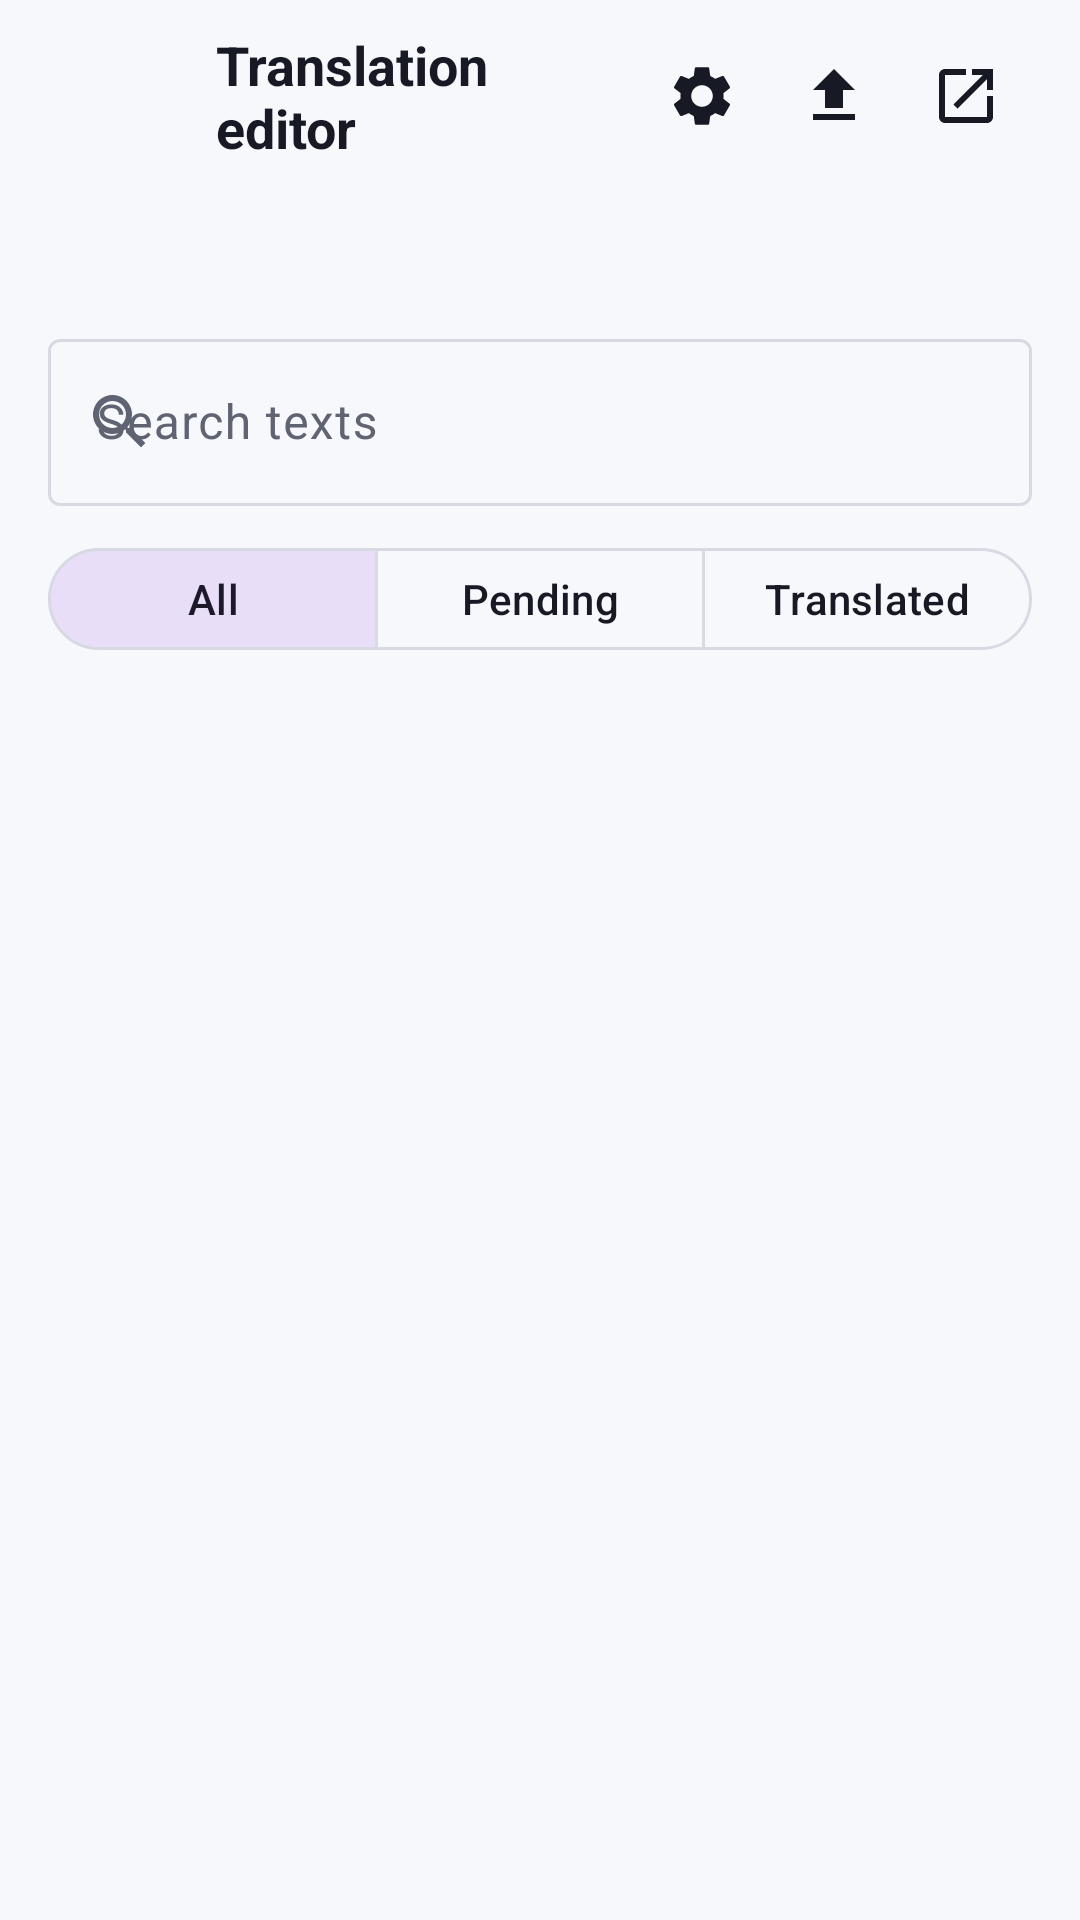

Reconstruct the res/layout file that produces this screen, plus the resources it refers to.
<!-- AndroidManifest.xml: activity theme Theme.KristalLauncher -->
<!-- res/layout/activity_translation_editor.xml -->
<?xml version="1.0" encoding="utf-8"?>
<LinearLayout
    xmlns:android="http://schemas.android.com/apk/res/android"
    xmlns:app="http://schemas.android.com/apk/res-auto"
    android:layout_width="match_parent"
    android:layout_height="match_parent"
    android:orientation="vertical"
    android:paddingHorizontal="16dp">

    <LinearLayout
        android:layout_width="match_parent"
        android:layout_height="64dp"
        android:gravity="center_vertical"
        android:orientation="horizontal">

        <ImageButton
            android:id="@+id/btnTranslationEditorBack"
            android:layout_width="48dp"
            android:layout_height="48dp"
            android:background="?attr/selectableItemBackgroundBorderless"
            android:contentDescription="@string/back"
            android:padding="12dp"
            android:src="?attr/kristalIconArrowBack"
            app:tint="?attr/colorOnSurface" />

        <TextView
            android:id="@+id/tvTranslationEditorTitle"
            android:layout_width="0dp"
            android:layout_height="wrap_content"
            android:layout_marginStart="8dp"
            android:layout_weight="1"
            android:ellipsize="end"
            android:maxLines="2"
            android:text="@string/translation_editor_title"
            android:textColor="?attr/colorOnSurface"
            android:textSize="18sp"
            android:textStyle="bold" />

        <ImageButton
            android:id="@+id/btnTranslationSettings"
            android:layout_width="44dp"
            android:layout_height="44dp"
            android:background="?attr/selectableItemBackgroundBorderless"
            android:contentDescription="@string/translation_settings_title"
            android:padding="10dp"
            android:src="?attr/kristalIconSettings"
            app:tint="?attr/colorOnSurface" />

        <ImageButton
            android:id="@+id/btnExportTranslation"
            android:layout_width="44dp"
            android:layout_height="44dp"
            android:background="?attr/selectableItemBackgroundBorderless"
            android:contentDescription="@string/translation_export"
            android:padding="10dp"
            android:src="?attr/kristalIconExport"
            app:tint="?attr/colorOnSurface" />

        <ImageButton
            android:id="@+id/btnEditTranslationExternal"
            android:layout_width="44dp"
            android:layout_height="44dp"
            android:background="?attr/selectableItemBackgroundBorderless"
            android:contentDescription="@string/translation_edit_external"
            android:padding="10dp"
            android:src="?attr/kristalIconOpenExternal"
            app:tint="?attr/colorOnSurface" />
    </LinearLayout>

    <TextView
        android:id="@+id/tvTranslationEditorProgress"
        android:layout_width="match_parent"
        android:layout_height="wrap_content"
        android:layout_marginTop="14dp"
        android:textColor="?attr/colorOnSurfaceVariant"
        android:textSize="13sp" />

    <com.google.android.material.textfield.TextInputLayout
        android:id="@+id/translationSearchInputLayout"
        style="@style/Widget.Material3.TextInputLayout.OutlinedBox"
        android:layout_width="match_parent"
        android:layout_height="wrap_content"
        android:layout_marginTop="12dp"
        android:hint="@string/translation_search"
        app:startIconDrawable="?attr/kristalIconSearch">

        <com.google.android.material.textfield.TextInputEditText
            android:id="@+id/etTranslationSearch"
            android:layout_width="match_parent"
            android:layout_height="wrap_content"
            android:imeOptions="actionSearch"
            android:inputType="text"
            android:maxLines="1" />
    </com.google.android.material.textfield.TextInputLayout>

    <com.google.android.material.button.MaterialButtonToggleGroup
        android:id="@+id/translationCompletionFilters"
        android:layout_width="match_parent"
        android:layout_height="42dp"
        android:layout_marginTop="10dp"
        app:checkedButton="@id/filterTranslationAll"
        app:selectionRequired="true"
        app:singleSelection="true">

        <com.google.android.material.button.MaterialButton
            android:id="@+id/filterTranslationAll"
            style="@style/Widget.Material3.Button.OutlinedButton"
            android:layout_width="0dp"
            android:layout_height="match_parent"
            android:layout_weight="1"
            android:insetLeft="0dp"
            android:insetRight="0dp"
            android:minWidth="0dp"
            android:paddingHorizontal="4dp"
            android:text="@string/translation_filter_all" />

        <com.google.android.material.button.MaterialButton
            android:id="@+id/filterTranslationPending"
            style="@style/Widget.Material3.Button.OutlinedButton"
            android:layout_width="0dp"
            android:layout_height="match_parent"
            android:layout_weight="1"
            android:insetLeft="0dp"
            android:insetRight="0dp"
            android:minWidth="0dp"
            android:paddingHorizontal="4dp"
            android:text="@string/translation_filter_pending" />

        <com.google.android.material.button.MaterialButton
            android:id="@+id/filterTranslationTranslated"
            style="@style/Widget.Material3.Button.OutlinedButton"
            android:layout_width="0dp"
            android:layout_height="match_parent"
            android:layout_weight="1"
            android:insetLeft="0dp"
            android:insetRight="0dp"
            android:minWidth="0dp"
            android:paddingHorizontal="4dp"
            android:text="@string/translation_filter_translated" />
    </com.google.android.material.button.MaterialButtonToggleGroup>

    <HorizontalScrollView
        android:layout_width="match_parent"
        android:layout_height="wrap_content"
        android:layout_marginTop="8dp"
        android:scrollbars="none">

        <com.google.android.material.button.MaterialButtonToggleGroup
            android:id="@+id/translationKindFilters"
            android:layout_width="wrap_content"
            android:layout_height="42dp"
            app:selectionRequired="true"
            app:singleSelection="true" />
    </HorizontalScrollView>

    <androidx.recyclerview.widget.RecyclerView
        android:id="@+id/rvTranslationEntries"
        android:layout_width="match_parent"
        android:layout_height="0dp"
        android:layout_marginTop="8dp"
        android:layout_weight="1"
        android:clipToPadding="false"
        android:paddingBottom="16dp" />
</LinearLayout>
<!-- resources referenced by this layout -->
<resources>
  <string name="back">Back</string>
  <string name="translation_edit_external">Edit externally</string>
  <string name="translation_editor_title">Translation editor</string>
  <string name="translation_export">Export translation</string>
  <string name="translation_filter_all">All</string>
  <string name="translation_filter_pending">Pending</string>
  <string name="translation_filter_translated">Translated</string>
  <string name="translation_search">Search texts</string>
  <string name="translation_settings_title">Translation settings</string>
  <color name="m3_primary">#2D63D6</color>
  <color name="m3_on_primary">#FFFFFF</color>
  <color name="m3_primary_container">#D8E2FF</color>
  <color name="m3_on_primary_container">#0A2E68</color>
  <color name="m3_error">#BA1A1A</color>
  <color name="m3_bg_dark">#F7F8FC</color>
  <color name="m3_surface">#FFFFFF</color>
  <color name="m3_surface_variant">#ECEFF6</color>
  <color name="m3_on_surface">#171A24</color>
  <color name="m3_on_surface_variant">#5F6372</color>
  <color name="m3_outline">#D7DAE3</color>
  <!-- drawable ic_add (drawable) -->
  <?xml version="1.0" encoding="utf-8"?>
  <vector xmlns:android="http://schemas.android.com/apk/res/android"
      android:width="24dp"
      android:height="24dp"
      android:viewportWidth="24"
      android:viewportHeight="24">
      <path android:fillColor="#FF000000" android:pathData="M19,13h-6v6h-2v-6H5v-2h6V5h2v6h6v2z" />
  </vector>
  <!-- drawable ic_chevron_right (drawable) -->
  <vector xmlns:android="http://schemas.android.com/apk/res/android"
      android:width="24dp"
      android:height="24dp"
      android:viewportWidth="24"
      android:viewportHeight="24"
      android:tint="?attr/colorOnSurfaceVariant">
    <path
        android:fillColor="@android:color/white"
        android:pathData="M10,6L8.59,7.41 13.17,12l-4.58,4.59L10,18l6,-6z"/>
  </vector>
  <!-- drawable ic_delete (drawable) -->
  <vector xmlns:android="http://schemas.android.com/apk/res/android"
      android:width="24dp"
      android:height="24dp"
      android:viewportWidth="24"
      android:viewportHeight="24">
    <path
        android:fillColor="#FFE2E2E6"
        android:pathData="M6,19c0,1.1 0.9,2 2,2h8c1.1,0 2,-0.9 2,-2V7H6v12zM19,4h-3.5l-1,-1h-5l-1,1H5v2h14V4z"/>
  </vector>
  <!-- drawable ic_filter (drawable) -->
  <vector xmlns:android="http://schemas.android.com/apk/res/android"
      android:width="24dp"
      android:height="24dp"
      android:viewportWidth="24"
      android:viewportHeight="24"
      android:tint="?attr/colorOnSurfaceVariant">
    <path
        android:fillColor="@android:color/white"
        android:pathData="M3,18h6v-2H3v2z M3,6v2h18V6H3z M3,13h12v-2H3v2z"/>
  </vector>
  <!-- drawable ic_folder (drawable) -->
  <vector xmlns:android="http://schemas.android.com/apk/res/android"
      android:width="24dp"
      android:height="24dp"
      android:viewportWidth="24"
      android:viewportHeight="24">
    <path
        android:fillColor="#FFE2E2E6"
        android:pathData="M10,4H4c-1.1,0 -1.99,0.9 -1.99,2L2,18c0,1.1 0.9,2 2,2h16c1.1,0 2,-0.9 2,-2V8c0,-1.1 -0.9,-2 -2,-2h-8l-2,-2z"/>
  </vector>
  <!-- drawable ic_file_upload (drawable) -->
  <?xml version="1.0" encoding="utf-8"?>
  <vector xmlns:android="http://schemas.android.com/apk/res/android"
      android:width="24dp"
      android:height="24dp"
      android:viewportWidth="24"
      android:viewportHeight="24">
      <path
          android:fillColor="#FF000000"
          android:pathData="M9,16h6v-6h4l-7,-7 -7,7h4v6zM5,18v2h14v-2H5z" />
  </vector>
  <!-- drawable ic_play (drawable) -->
  <vector xmlns:android="http://schemas.android.com/apk/res/android"
      android:width="24dp"
      android:height="24dp"
      android:viewportWidth="24"
      android:viewportHeight="24">
    <path
        android:fillColor="#FF002D6E"
        android:pathData="M8,5v14l11,-7z"/>
  </vector>
</resources>
